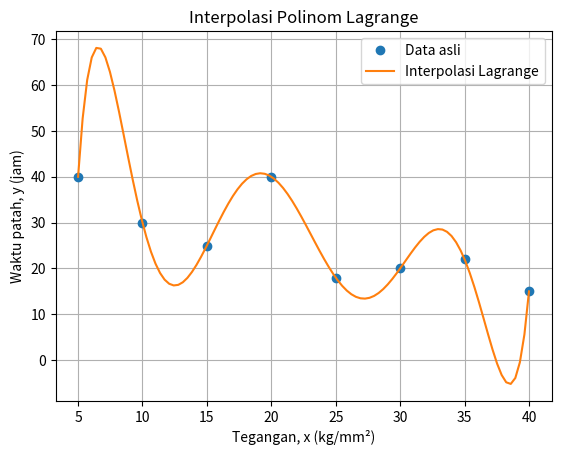

This figure's Python source:
import numpy as np
import matplotlib.pyplot as plt

def lagrange_interpolation(x_values, y_values, x):
    
    def basis_polynomial(i, x):
        result = 1
        for j in range(len(x_values)):
            if j != i:
                result *= (x - x_values[j]) / (x_values[i] - x_values[j])
        return result
    
    interpolation = 0
    for i in range(len(x_values)):
        interpolation += y_values[i] * basis_polynomial(i, x)
    return interpolation

x_values = [5, 10, 15, 20, 25, 30, 35, 40]
y_values = [40, 30, 25, 40, 18, 20, 22, 15]

x_range = np.linspace(5, 40, 100)
y_interpolated = [lagrange_interpolation(x_values, y_values, x) for x in x_range]

plt.plot(x_values, y_values, 'o', label='Data asli')
plt.plot(x_range, y_interpolated, '-', label='Interpolasi Lagrange')
plt.xlabel('Tegangan, x (kg/mm²)')
plt.ylabel('Waktu patah, y (jam)')
plt.title('Interpolasi Polinom Lagrange')
plt.legend()
plt.grid(True)
plt.show()
